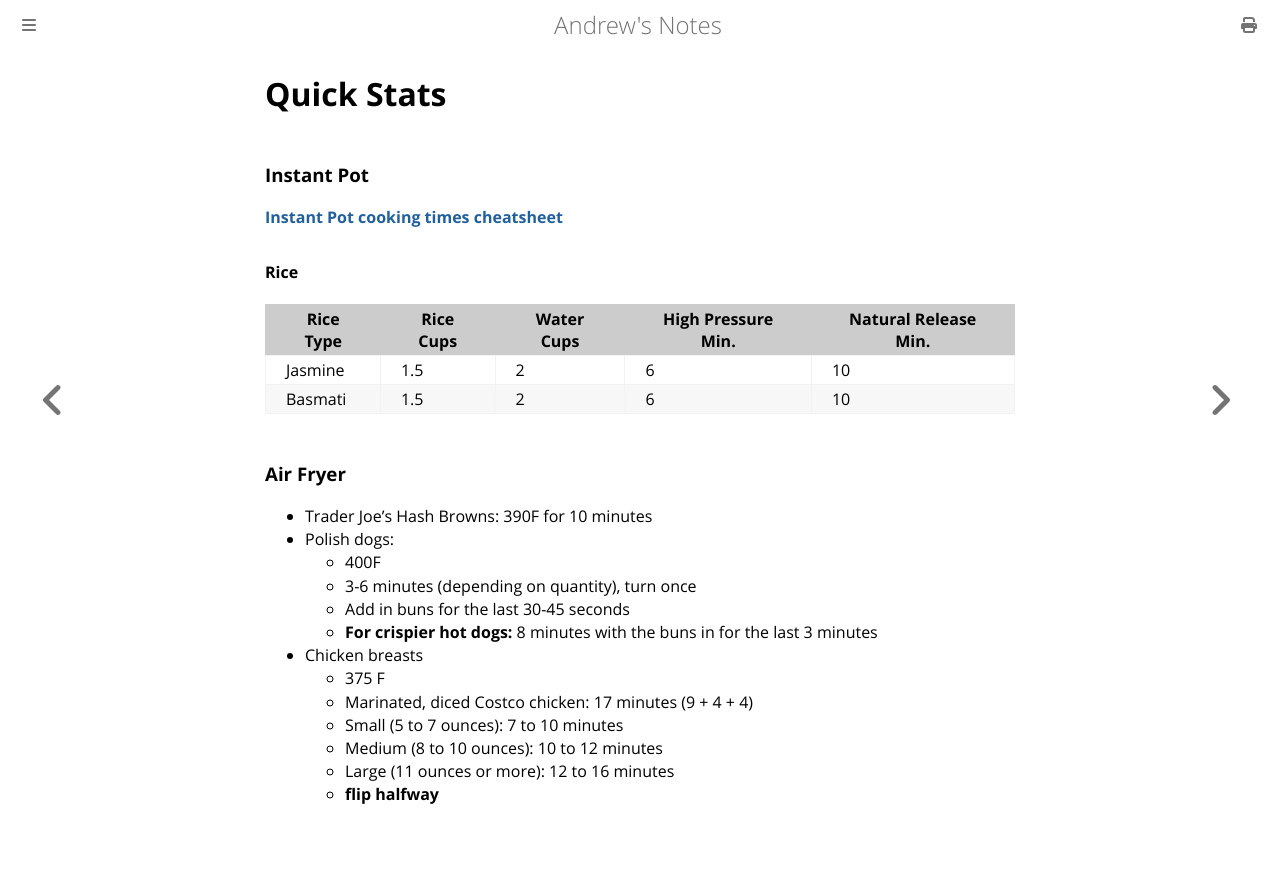

repository: goromal/notes · page: Recipes/Quick_Stats.html · generator: mdbook

# Quick Stats

### Instant Pot

**[Instant Pot cooking times cheatsheet](https://s3-us-west-2.amazonaws.com/byjillee/printables/ogt-instantpot.pdf)**

#### Rice

| Rice Type | Rice Cups | Water Cups | High Pressure Min. | Natural Release Min. |
| --------- | --------- | ---------- | ------------------ | -------------------- |
| Jasmine   | 1.5       | 2          | 6                  | 10                   |
| Basmati   | 1.5       | 2          | 6                  | 10                   |

### Air Fryer

  * Trader Joe’s Hash Browns: 390F for 10 minutes
  * Polish dogs:
    * 400F
    * 3-6 minutes (depending on quantity), turn once
    * Add in buns for the last 30-45 seconds
    * **For crispier hot dogs:** 8 minutes with the buns in for the last 3 minutes
  * Chicken breasts
    * 375 F
    * Marinated, diced Costco chicken: 17 minutes (9 + 4 + 4)
    * Small (5 to 7 ounces): 7 to 10 minutes
    * Medium (8 to 10 ounces): 10 to 12 minutes
    * Large (11 ounces or more): 12 to 16 minutes
    * **flip halfway**
